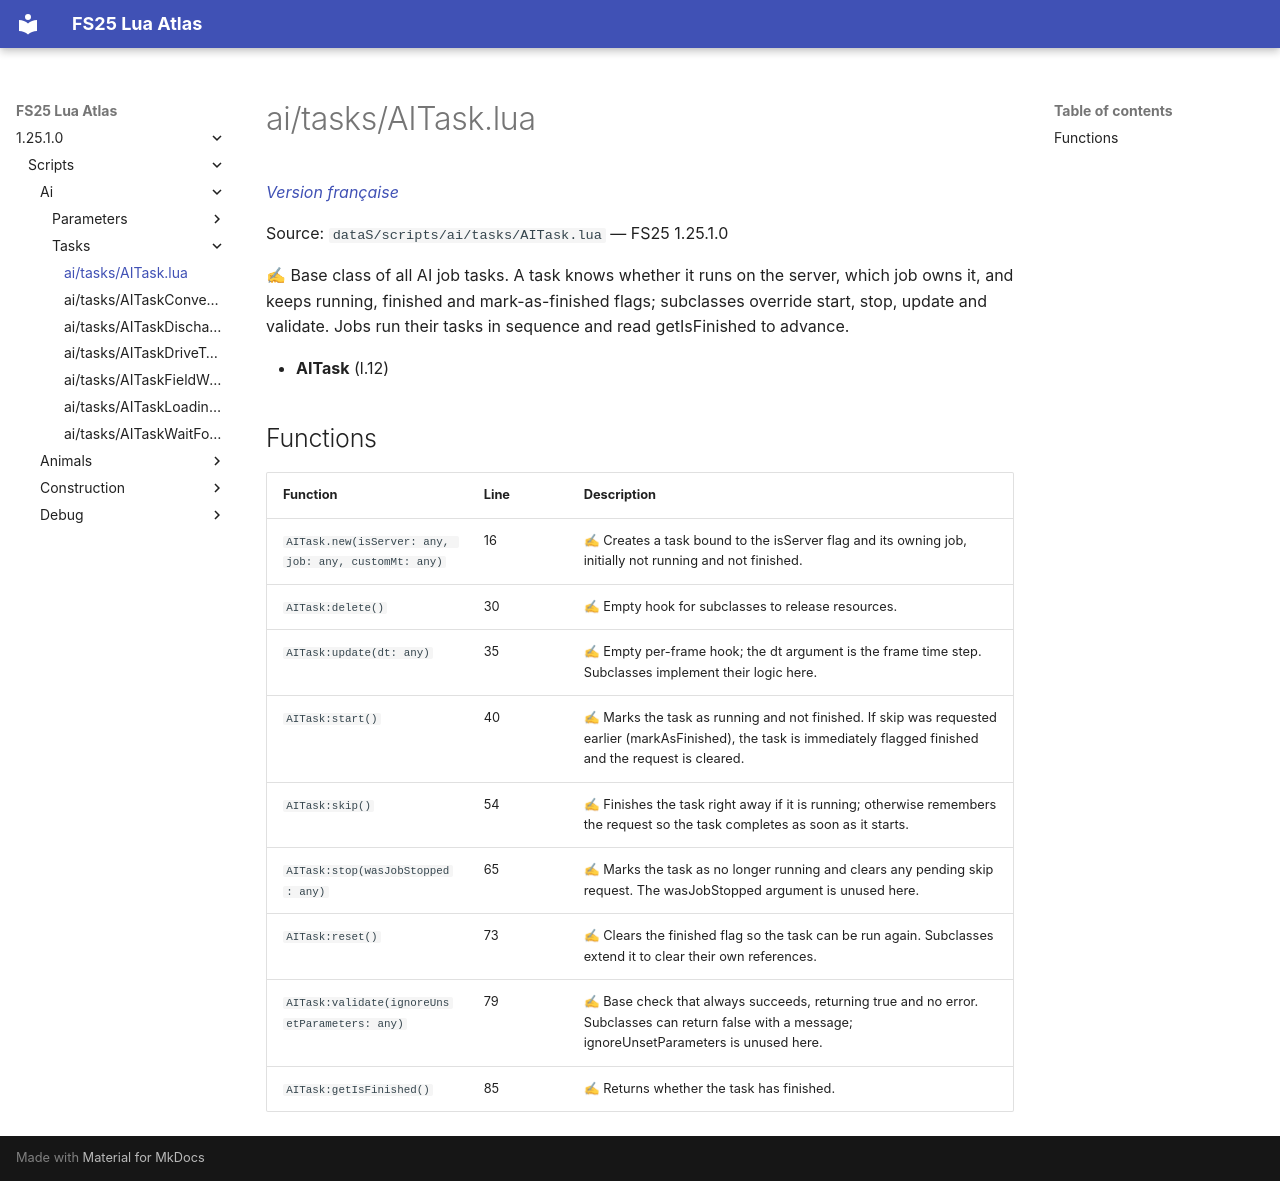

repository: Tim0219800/fs25-lua-atlas · page: 1.25.1.0/scripts/ai/tasks/AITask.html · generator: mkdocs

# ai/tasks/AITask.lua

*[Version française](../../../fr/scripts/ai/tasks/AITask.md)*

Source: `dataS/scripts/ai/tasks/AITask.lua` — FS25 1.25.1.0

✍ Base class of all AI job tasks. A task knows whether it runs on the server, which job owns it, and keeps running, finished and mark-as-finished flags; subclasses override start, stop, update and validate. Jobs run their tasks in sequence and read getIsFinished to advance.

- **AITask** (l.12)

## Functions

| Function | Line | Description |
|---|---|---|
| `AITask.new(isServer: any, job: any, customMt: any)` | 16 | ✍ Creates a task bound to the isServer flag and its owning job, initially not running and not finished. |
| `AITask:delete()` | 30 | ✍ Empty hook for subclasses to release resources. |
| `AITask:update(dt: any)` | 35 | ✍ Empty per-frame hook; the dt argument is the frame time step. Subclasses implement their logic here. |
| `AITask:start()` | 40 | ✍ Marks the task as running and not finished. If skip was requested earlier (markAsFinished), the task is immediately flagged finished and the request is cleared. |
| `AITask:skip()` | 54 | ✍ Finishes the task right away if it is running; otherwise remembers the request so the task completes as soon as it starts. |
| `AITask:stop(wasJobStopped: any)` | 65 | ✍ Marks the task as no longer running and clears any pending skip request. The wasJobStopped argument is unused here. |
| `AITask:reset()` | 73 | ✍ Clears the finished flag so the task can be run again. Subclasses extend it to clear their own references. |
| `AITask:validate(ignoreUnsetParameters: any)` | 79 | ✍ Base check that always succeeds, returning true and no error. Subclasses can return false with a message; ignoreUnsetParameters is unused here. |
| `AITask:getIsFinished()` | 85 | ✍ Returns whether the task has finished. |
